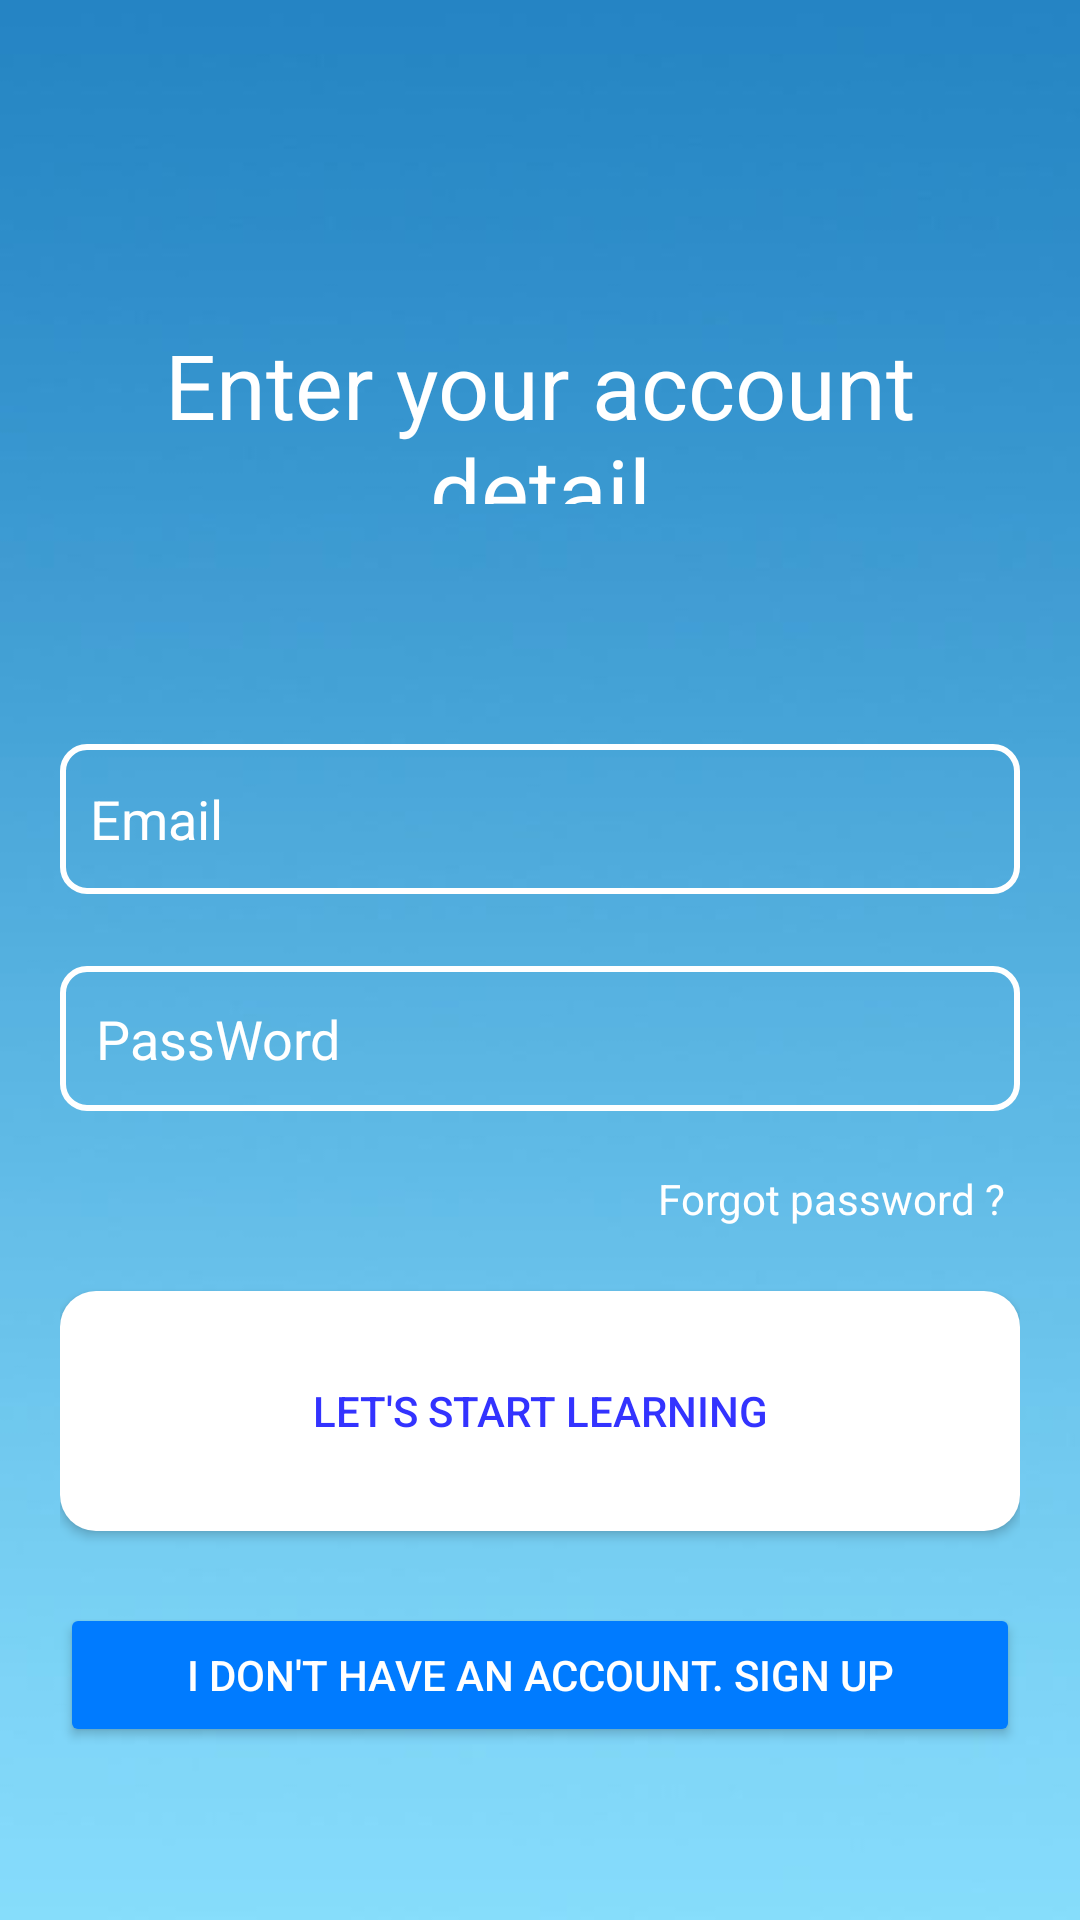

Android layout source for this screen:
<!-- AndroidManifest.xml: application theme Theme.AppHocLapTrinh -->
<!-- res/layout/activity_login.xml -->
<?xml version="1.0" encoding="utf-8"?>
<androidx.constraintlayout.widget.ConstraintLayout xmlns:android="http://schemas.android.com/apk/res/android"
    xmlns:tools="http://schemas.android.com/tools"
    android:layout_width="match_parent"
    android:layout_height="match_parent"
    android:background="@drawable/gradient_background"
    xmlns:app="http://schemas.android.com/apk/res-auto"
    android:padding="20dp">

    <TextView
        android:id="@+id/forgotpass"
        android:layout_width="126dp"
        android:layout_height="39dp"
        android:text="Forgot password ?"
        android:gravity="center"
        android:textColor="#FFFFFF"
        app:layout_constraintBottom_toTopOf="@+id/btnLogin"
        app:layout_constraintEnd_toEndOf="parent"
        app:layout_constraintHorizontal_bias="1.0"
        app:layout_constraintStart_toStartOf="parent"
        app:layout_constraintTop_toBottomOf="@+id/edtPassword"
        app:layout_constraintVertical_bias="0.458" />

    <TextView
        android:id="@+id/texthello"
        android:layout_width="0dp"
        android:layout_height="60dp"
        android:layout_marginTop="88dp"
        android:gravity="center"
        android:text="Enter your account detail"
        android:textColor="#FFFFFF"
        android:textSize="30dp"
        app:layout_constraintEnd_toEndOf="parent"
        app:layout_constraintHorizontal_bias="0.0"
        app:layout_constraintStart_toStartOf="parent"
        app:layout_constraintTop_toTopOf="parent" />

    <EditText
        android:id="@+id/edtEmail"
        android:layout_width="0dp"
        android:layout_height="50dp"
        android:layout_marginTop="80dp"
        android:hint="Email"
        android:padding="10dp"
        android:textColor="#FFFFFF"
        android:textColorHint="#FFFFFF"
        android:background="@drawable/edittext_border"
        app:layout_constraintEnd_toEndOf="parent"
        app:layout_constraintHorizontal_bias="1.0"
        app:layout_constraintStart_toStartOf="parent"
        app:layout_constraintTop_toBottomOf="@+id/texthello" />

    <EditText
        android:id="@+id/edtPassword"
        android:layout_width="0dp"
        android:layout_height="wrap_content"
        android:layout_marginTop="24dp"
        android:hint="PassWord"
        android:inputType="textPassword"
        android:textColor="#FFFFFF"
        android:textColorHint="#FFFFFF"
        android:padding="12dp"
        android:background="@drawable/edittext_border"
        app:layout_constraintEnd_toEndOf="parent"
        app:layout_constraintHorizontal_bias="0.0"
        app:layout_constraintStart_toStartOf="parent"
        app:layout_constraintTop_toBottomOf="@id/edtEmail" />


    <Button
        android:id="@+id/btnLogin"
        android:layout_width="0dp"
        android:layout_height="80dp"
        android:layout_marginTop="60dp"
        android:text="LET'S START LEARNING"
        android:textColor="#3333ff"
        android:background="@drawable/rounded_button"
        app:backgroundTint="#FFFFFF"
        app:layout_constraintEnd_toEndOf="parent"
        app:layout_constraintStart_toStartOf="parent"
        app:layout_constraintTop_toBottomOf="@+id/edtPassword" />

    <Button
        android:id="@+id/btnSignUp"
        android:layout_width="0dp"
        android:layout_height="wrap_content"
        android:layout_marginTop="24dp"
        android:text="I don't have an account. Sign Up"
        android:textColor="#FFFFFF"
        app:layout_constraintEnd_toEndOf="parent"
        app:layout_constraintHorizontal_bias="0.0"
        app:layout_constraintStart_toStartOf="parent"
        app:layout_constraintTop_toBottomOf="@id/btnLogin" />


</androidx.constraintlayout.widget.ConstraintLayout>
<!-- resources referenced by this layout -->
<resources>
  <!-- drawable edittext_border (drawable) -->
  <?xml version="1.0" encoding="utf-8"?>
  <shape xmlns:android="http://schemas.android.com/apk/res/android"
      android:shape="rectangle">
  
      <solid android:color="@android:color/transparent" /> 
  
      <stroke
          android:width="2dp"
          android:color="#FFFFFF" /> 
  
      <corners android:radius="8dp" /> 
  
  </shape>
  <!-- drawable gradient_background: png bitmap (drawable, 42133 bytes) -->
  <!-- drawable rounded_button (drawable) -->
  <?xml version="1.0" encoding="utf-8"?>
  <shape xmlns:android="http://schemas.android.com/apk/res/android" android:shape="rectangle">
      <corners android:radius="12dp"/> 
      <solid android:color="#FFFFFF"/> 
  </shape>
  <style name="Theme.AppHocLapTrinh" parent="Base.Theme.AppHocLapTrinh" />
  <style name="Base.Theme.AppHocLapTrinh" parent="Theme.Material3.DayNight.NoActionBar">
           Customize your light theme here.
          <item name="colorButtonNormal">#007BFF</item>
      </style>
</resources>
